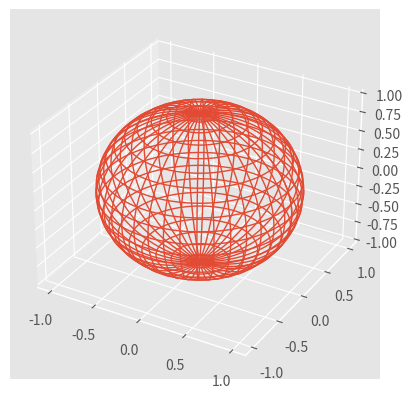

Write the Python code that produced this figure.
from mpl_toolkits.mplot3d import axes3d
import matplotlib.pyplot as plt
from matplotlib import style
import numpy as np

# setting a custom style to use
style.use('ggplot')

# create a new figure for plotting
fig = plt.figure()

# create a new subplot on our figure
ax1 = fig.add_subplot(111, projection='3d')

# get points for a mesh grid
u, v = np.mgrid[0:2 * np.pi:200j, 0:np.pi:100j]

# setting x, y, z co-ordinates
x = np.cos(u) * np.sin(v)
y = np.sin(u) * np.sin(v)
z = np.cos(v)

# plotting the curve
ax1.plot_wireframe(x, y, z, rstride=5, cstride=5, linewidth=1)

plt.show()